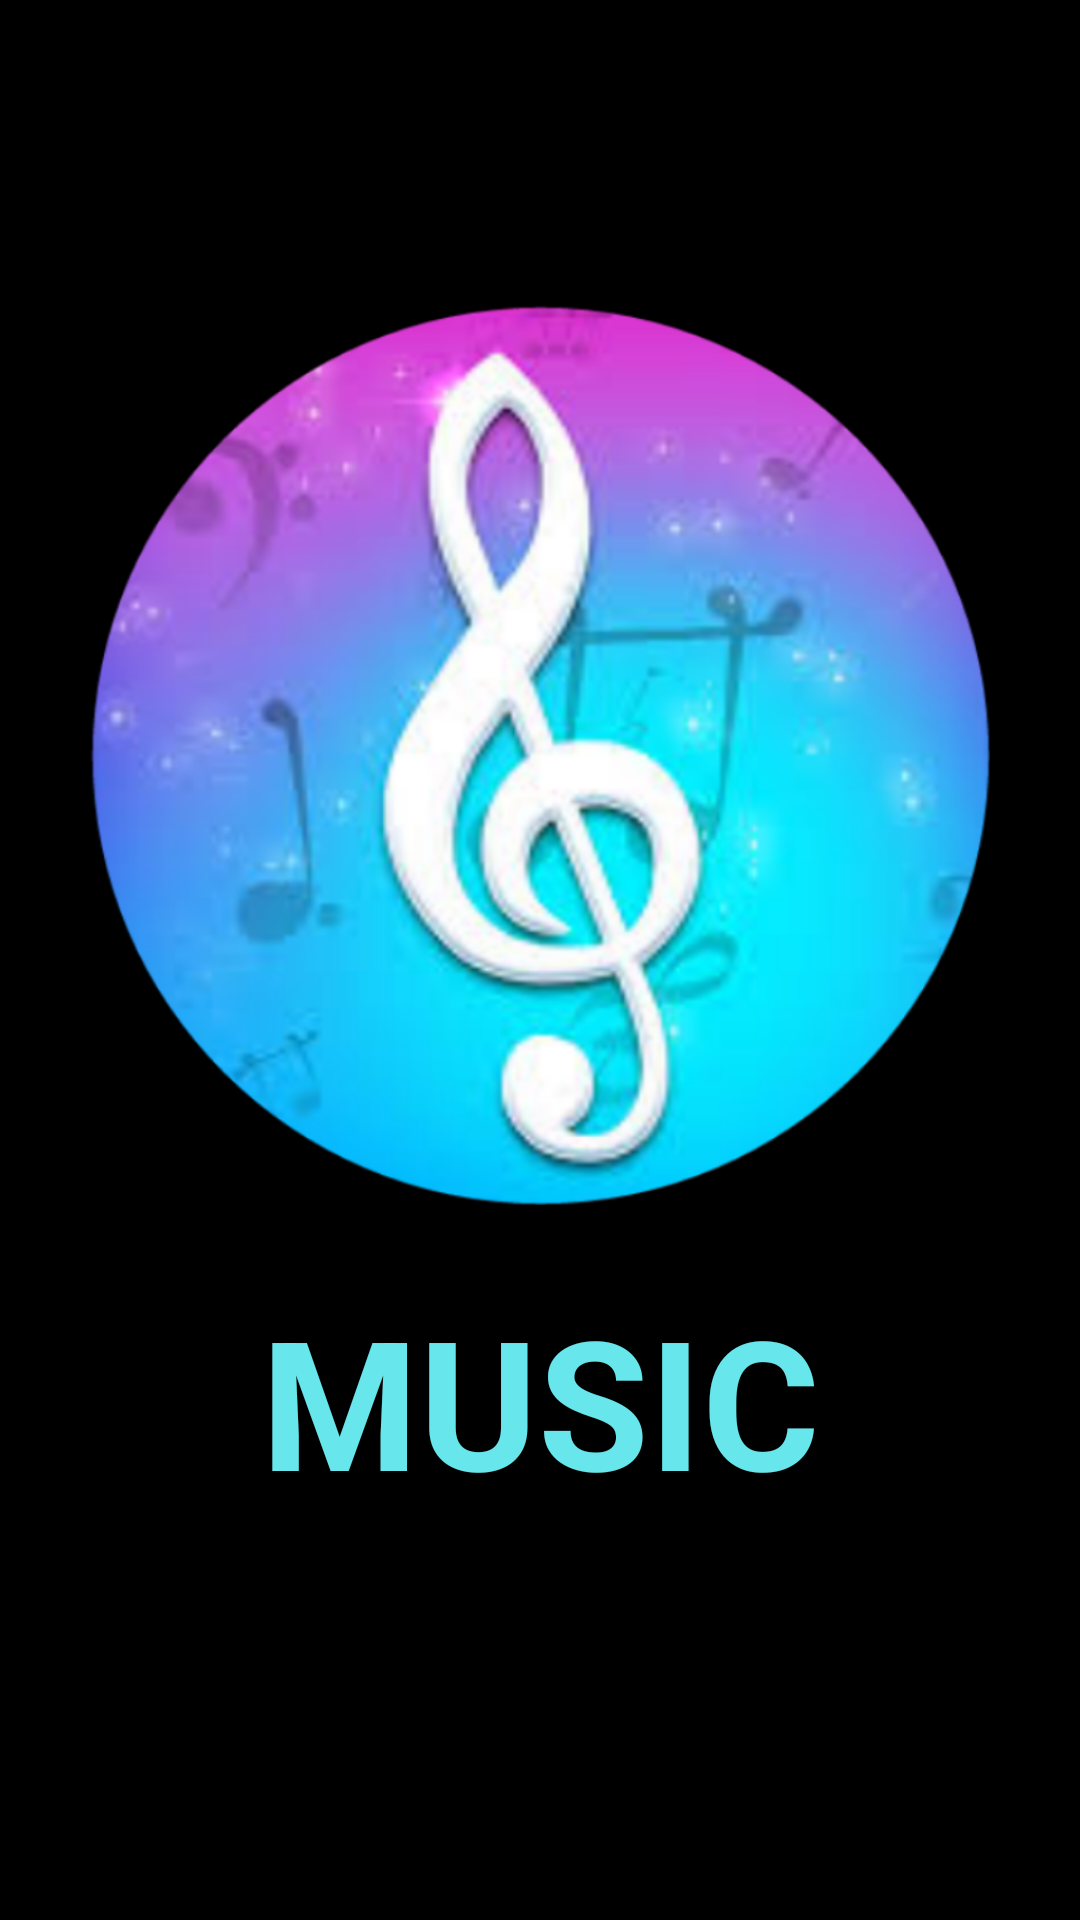

Here is an Android app screen rendered from its layout file. Give the layout XML and the strings, colors and styles it references.
<!-- AndroidManifest.xml: activity theme Theme.AppCompat.DayNight.NoActionBar -->
<!-- res/layout/activity_main.xml -->
<?xml version="1.0" encoding="utf-8"?>
<androidx.constraintlayout.widget.ConstraintLayout xmlns:android="http://schemas.android.com/apk/res/android"
    xmlns:app="http://schemas.android.com/apk/res-auto"
    xmlns:tools="http://schemas.android.com/tools"
    android:layout_width="match_parent"
    android:layout_height="match_parent"
    tools:context=".MainActivity"
    android:background="#000">

    <ImageView
        android:id="@+id/imageView"
        android:layout_width="300dp"
        android:layout_height="300dp"
        android:layout_gravity="center"
        android:layout_marginStart="55dp"
        android:layout_marginLeft="55dp"
        android:layout_marginTop="147dp"
        android:layout_marginEnd="55dp"
        android:layout_marginRight="55dp"
        android:layout_marginBottom="284dp"
        android:src="@drawable/round"
        app:layout_constraintBottom_toBottomOf="parent"
        app:layout_constraintEnd_toEndOf="parent"
        app:layout_constraintStart_toStartOf="parent"
        app:layout_constraintTop_toTopOf="parent" />

    <TextView
        android:id="@+id/textView"
        android:layout_width="wrap_content"
        android:layout_height="wrap_content"
        android:layout_marginStart="145dp"
        android:layout_marginLeft="145dp"
        android:layout_marginTop="25dp"
        android:layout_marginEnd="145dp"
        android:layout_marginRight="145dp"
        android:text="MUSIC"
        android:textColor="#67e6ec"
        android:textSize="60dp"
        android:textStyle="bold"
        app:fontFamily="cursive"
        app:layout_constraintEnd_toEndOf="parent"
        app:layout_constraintStart_toStartOf="parent"
        app:layout_constraintTop_toBottomOf="@+id/imageView" />

</androidx.constraintlayout.widget.ConstraintLayout>
<!-- resources referenced by this layout -->
<resources>
  <!-- drawable round: png bitmap (drawable-v24, 368100 bytes) -->
</resources>
